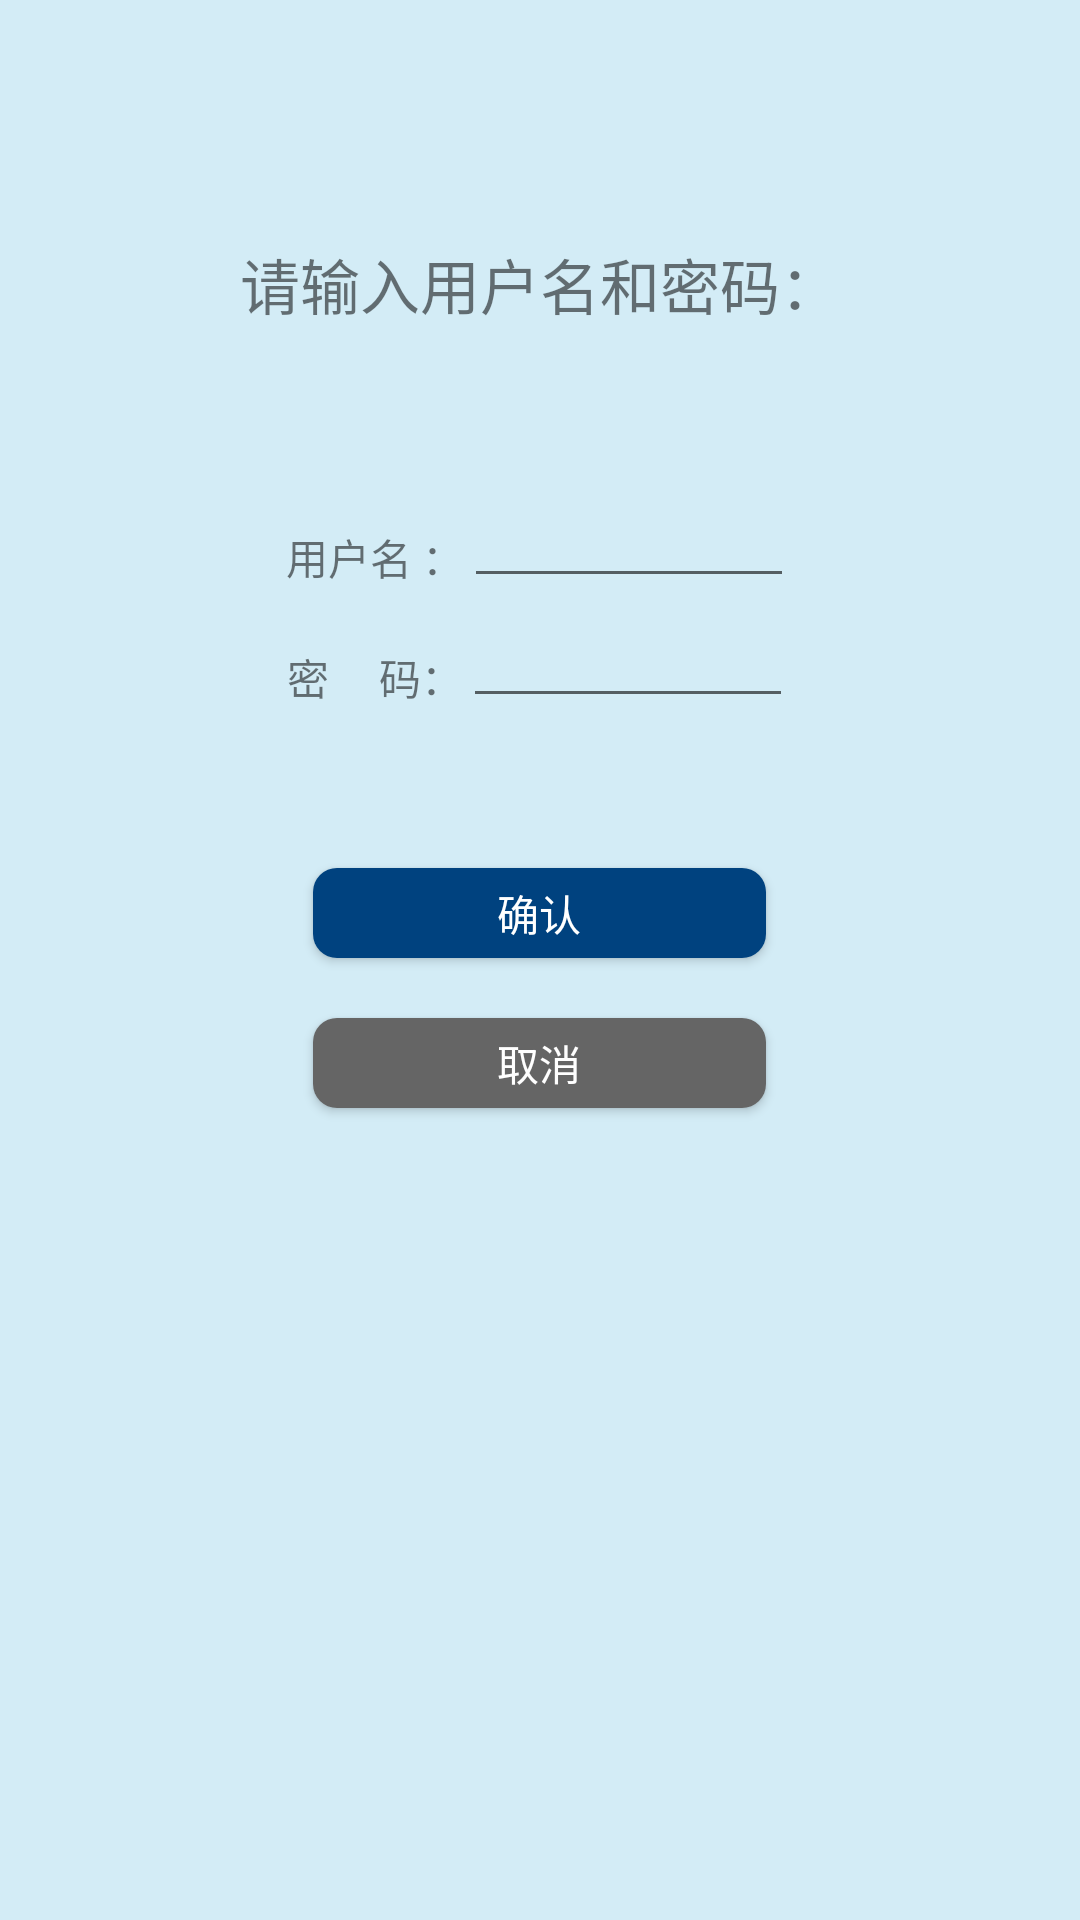

Produce the Android XML layout that renders to this screen, including the resource entries it uses.
<!-- AndroidManifest.xml: application theme AppTheme -->
<!-- res/layout/activity_login_three.xml -->
<?xml version="1.0" encoding="utf-8"?>
<LinearLayout xmlns:android="http://schemas.android.com/apk/res/android"
    android:layout_width="match_parent"
    android:layout_height="match_parent"
    android:background="@color/colorBackground"
    android:orientation="vertical">


    <RelativeLayout
        android:layout_gravity="center_horizontal"
        android:layout_width="300dp"
        android:layout_height="wrap_content"
        android:layout_marginTop="@dimen/eighty">

        <TextView
            android:id="@+id/tv_login3_title1"
            android:layout_width="wrap_content"
            android:layout_height="wrap_content"
            android:layout_centerInParent="true"
            android:text="@string/login3_title"
            android:textSize="@dimen/text_twenty" />
    </RelativeLayout>


    <LinearLayout
        android:id="@+id/ll_login"
        android:layout_width="wrap_content"
        android:layout_height="@dimen/forty"
        android:layout_gravity="center_horizontal"
        android:layout_marginTop="@dimen/fifty"
        android:orientation="horizontal">

        <TextView
            android:id="@+id/tv_login3_username"
            android:layout_width="wrap_content"
            android:layout_height="wrap_content"
            android:layout_marginTop="@dimen/three"
            android:text="@string/login_loginName" />

        <EditText
            android:id="@+id/et_login_three"
            android:layout_width="@dimen/OneHundredAndTen"
            android:layout_height="wrap_content"
            android:singleLine="true" />
    </LinearLayout>

    <LinearLayout
        android:id="@+id/ll_login1"
        android:layout_width="wrap_content"
        android:layout_height="@dimen/forty"
        android:layout_gravity="center_horizontal"
        android:orientation="horizontal">

        <TextView
            android:id="@+id/tv_login_title3"
            android:layout_width="wrap_content"
            android:layout_height="wrap_content"
            android:layout_marginTop="@dimen/three"
            android:text="密     码：" />


        <EditText
            android:id="@+id/et_two_login_three"
            android:layout_width="@dimen/OneHundredAndTen"
            android:layout_height="wrap_content"
            android:password="true"
            android:singleLine="true" />
    </LinearLayout>

    <Button
        android:id="@+id/btn_login3_yes"
        android:layout_width="@dimen/OneHundredAndFiftyOne"
        android:layout_height="@dimen/thirty"
        android:layout_gravity="center_horizontal"
        android:layout_marginTop="@dimen/fifty"
        android:background="@drawable/button_style"
        android:text="@string/login3_button"
        android:textColor="@color/color_button" />

    <Button
        android:id="@+id/btn_login3_no"
        android:layout_width="@dimen/OneHundredAndFiftyOne"
        android:layout_height="@dimen/thirty"
        android:layout_gravity="center_horizontal"
        android:layout_marginTop="@dimen/twenty"
        android:background="@drawable/button_style1"
        android:text="@string/login3_button1"
        android:textColor="@color/color_button" />
</LinearLayout>
<!-- resources referenced by this layout -->
<resources>
  <color name="colorBackground">#e0CFEBF6</color>
  <color name="color_button">#ffffff</color>
  <dimen name="OneHundredAndFiftyOne">151dp</dimen>
  <dimen name="OneHundredAndTen">110dp</dimen>
  <dimen name="eighty">80dp</dimen>
  <dimen name="fifty">50dp</dimen>
  <dimen name="forty">40dp</dimen>
  <dimen name="text_twenty">20sp</dimen>
  <dimen name="thirty">30dp</dimen>
  <dimen name="three">3dp</dimen>
  <dimen name="twenty">20dp</dimen>
  <!-- drawable button_style (drawable) -->
  <?xml version="1.0" encoding="UTF-8"?>
  <layer-list xmlns:android="http://schemas.android.com/apk/res/android">
      <item>
      <shape>
          <solid android:color="#00427F" />
          <corners android:radius="8dp" />
  
      </shape>
  </item>
      
      <item android:bottom="1dp" android:right="1dp" android:top="1dp" android:left="1dp">
          <shape>
  
          </shape>
      </item>
  </layer-list>
  <!-- drawable button_style1 (drawable) -->
  <?xml version="1.0" encoding="UTF-8"?>
  <layer-list xmlns:android="http://schemas.android.com/apk/res/android">
      <item>
      <shape>
          <solid android:color="#656565" />
          <corners android:radius="8dp" />
  
      </shape>
  </item>
      
      <item android:bottom="1dp" android:right="1dp" android:top="1dp" android:left="1dp">
          <shape>
  
          </shape>
      </item>
  </layer-list>
  <string name="login3_button">确认</string>
  <string name="login3_button1">取消</string>
  <string name="login3_title">请输入用户名和密码：</string>
  <string name="login_loginName">用户名 ：</string>
  <style name="AppTheme" parent="Theme.AppCompat.Light.NoActionBar">
          
          <item name="colorPrimary">@color/colorPrimary</item>
          <item name="colorPrimaryDark">@color/colorPrimaryDark</item>
          <item name="colorAccent">@color/colorAccent</item>
      </style>
  <color name="colorPrimary">#00427F</color>
  <color name="colorPrimaryDark">#00427F</color>
  <color name="colorAccent">#00427F</color>
</resources>
